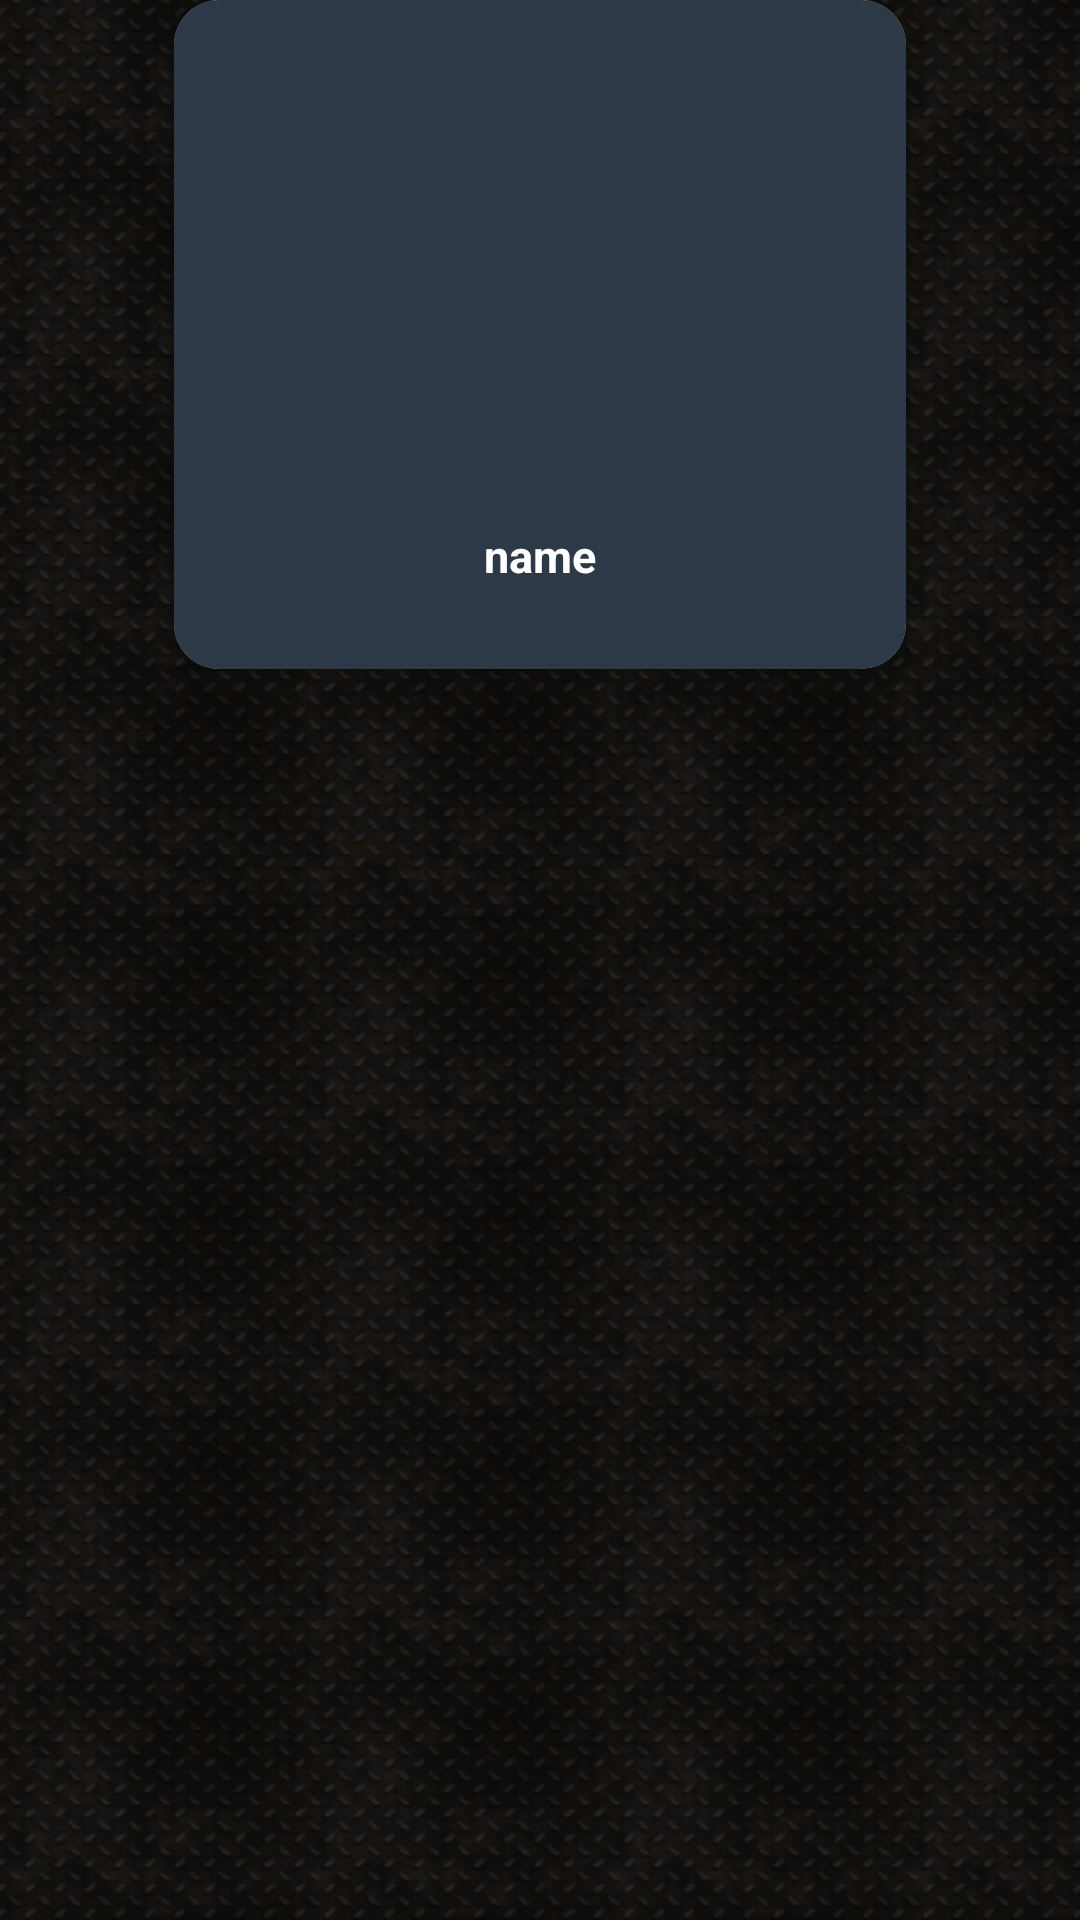

Write the Android layout XML for this screen, with the resource values it uses.
<!-- AndroidManifest.xml: application theme Theme.MarvelApp -->
<!-- res/layout/hero_comics_row.xml -->
<?xml version="1.0" encoding="utf-8"?>
<androidx.constraintlayout.widget.ConstraintLayout
    android:background="@drawable/mainbackg"
    xmlns:android="http://schemas.android.com/apk/res/android"
    xmlns:app="http://schemas.android.com/apk/res-auto"
    android:layout_width="wrap_content"
    android:layout_height="wrap_content">

    <androidx.cardview.widget.CardView
        android:layout_width="244dp"
        android:layout_height="223dp"
        android:layout_marginStart="1dp"
        android:layout_marginEnd="1dp"
        android:background="@color/background"
        app:cardCornerRadius="15dp"
        app:layout_constraintEnd_toEndOf="parent"
        app:layout_constraintStart_toStartOf="parent"
        app:layout_constraintTop_toTopOf="parent">

        <androidx.constraintlayout.widget.ConstraintLayout
            android:layout_width="match_parent"
            android:layout_height="274dp"
            android:background="@color/background">


            <ImageView
                android:id="@+id/imageView"
                android:layout_width="200dp"
                android:layout_height="150dp"
                android:layout_marginTop="5dp"
                android:layout_weight="2"
                android:padding="3dp"
                android:src="@mipmap/ic_launcher_round"
                app:layout_constraintEnd_toEndOf="parent"
                app:layout_constraintStart_toStartOf="parent"
                app:layout_constraintTop_toTopOf="parent" />

            <TextView
                android:id="@+id/titleTv"
                android:layout_width="wrap_content"
                android:layout_height="wrap_content"
                android:layout_marginTop="20dp"
                android:paddingStart="15dp"
                android:paddingEnd="15dp"
                android:text="name"
                android:gravity="center"
                android:textColor="@color/white"
                android:textSize="15sp"
                android:textStyle="bold"
                app:layout_constraintEnd_toEndOf="parent"
                app:layout_constraintStart_toStartOf="parent"
                app:layout_constraintTop_toBottomOf="@+id/imageView" />

        </androidx.constraintlayout.widget.ConstraintLayout>

    </androidx.cardview.widget.CardView>

</androidx.constraintlayout.widget.ConstraintLayout>
<!-- resources referenced by this layout -->
<resources>
  <color name="background">#2E3947</color>
  <color name="white">#FFFFFFFF</color>
  <!-- drawable mainbackg: png bitmap (drawable-v24, 338308 bytes) -->
  <style name="Theme.MarvelApp" parent="Theme.MaterialComponents.DayNight.DarkActionBar">
          
          <item name="colorPrimary">@color/red</item>
          <item name="colorPrimaryVariant">@color/lightRed</item>
          <item name="colorOnPrimary">@color/white</item>
          
          <item name="colorSecondary">@color/teal_200</item>
          <item name="colorSecondaryVariant">@color/teal_700</item>
          <item name="colorOnSecondary">@color/black</item>
          
          <item name="android:statusBarColor">?attr/colorPrimaryVariant</item>
          
      </style>
  <color name="red">#E43232</color>
  <color name="lightRed">#E66363</color>
  <color name="teal_200">#FF03DAC5</color>
  <color name="teal_700">#FF018786</color>
  <color name="black">#FF000000</color>
</resources>
